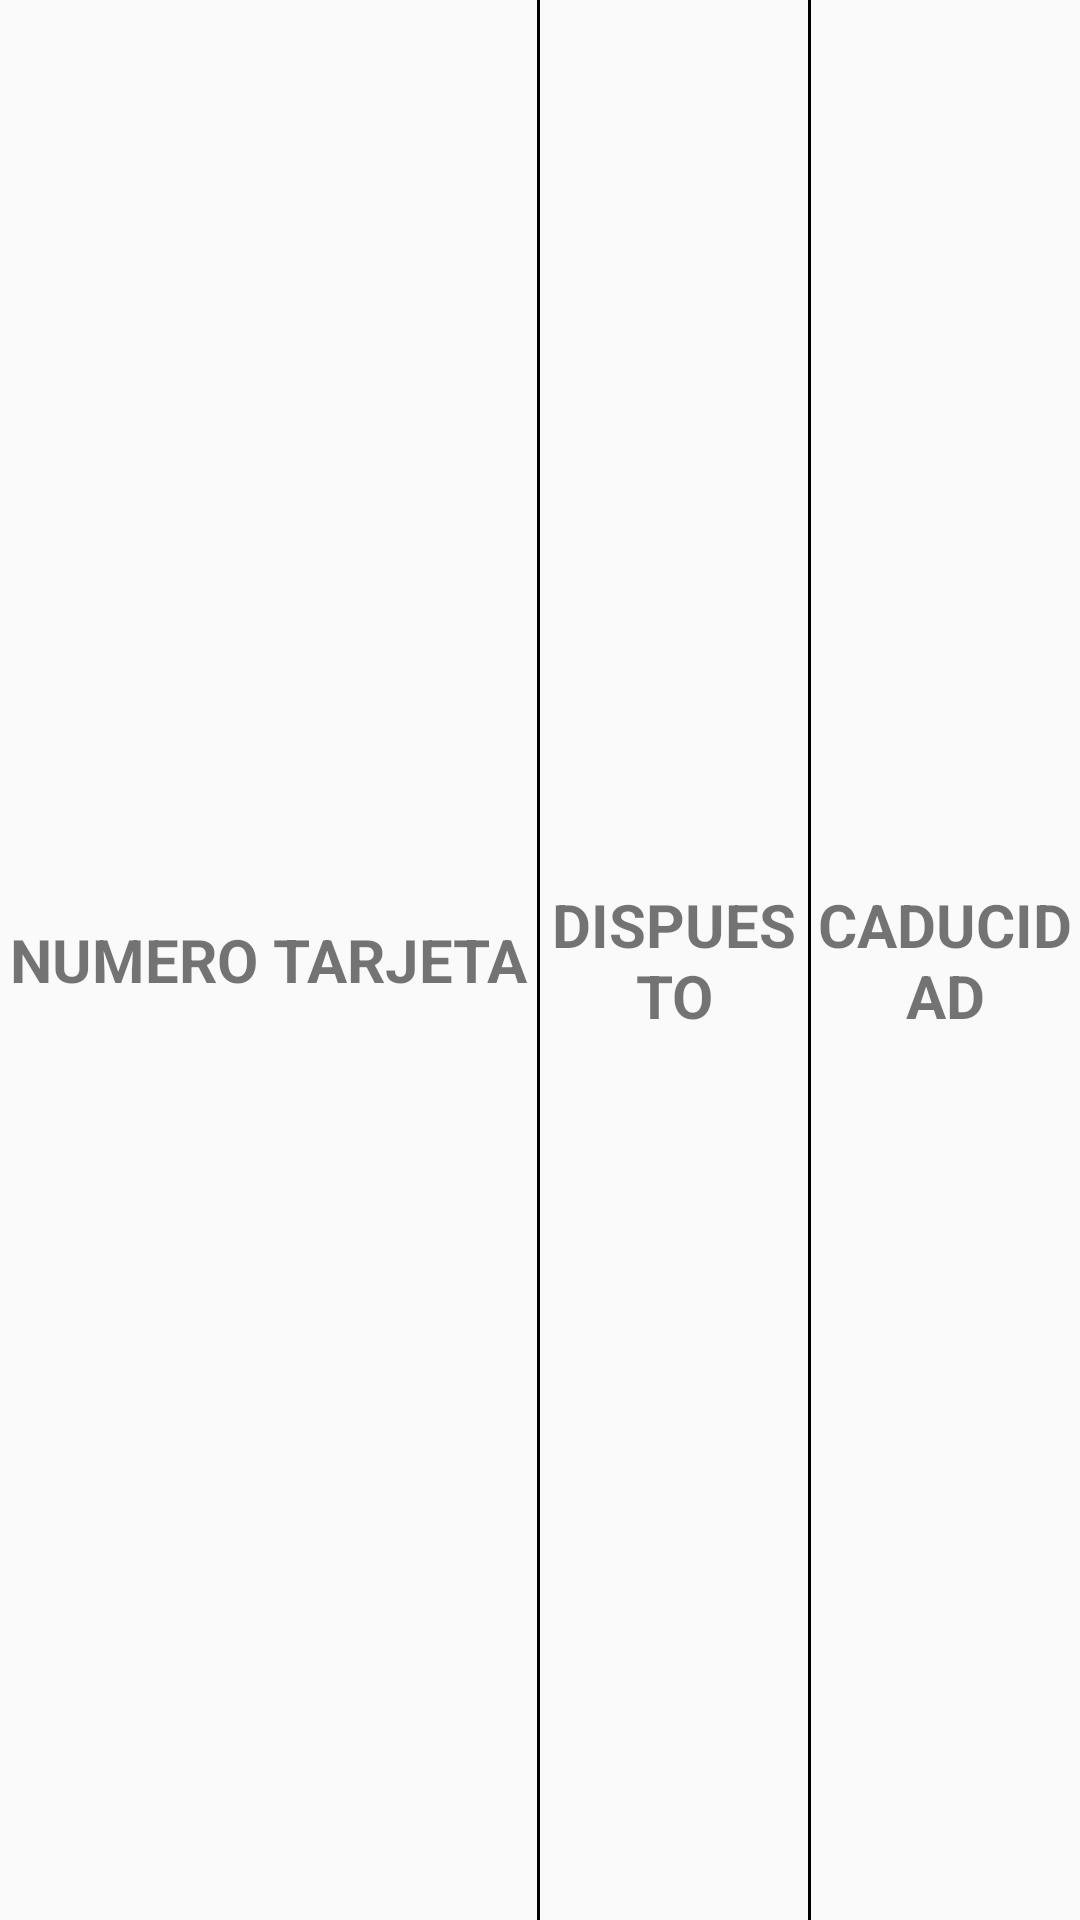

This screen was rendered from an Android layout file. Write that file and the resources it references.
<!-- AndroidManifest.xml: application theme AppTheme -->
<!-- res/layout/tarjeta_headers.xml -->
<?xml version="1.0" encoding="utf-8"?>
<LinearLayout xmlns:android="http://schemas.android.com/apk/res/android"
    android:orientation="horizontal" android:layout_width="match_parent"
    android:layout_height="match_parent">

    <TextView
        android:id="@+id/tv_numero_tarjeta"
        android:layout_width="0dp"
        android:layout_height="fill_parent"
        android:textSize="20dp"
        android:textStyle="bold"
        android:layout_weight="2"
        android:gravity="center"
        android:text="NUMERO TARJETA"/>

    <TextView
        style="@style/separador" />

    <TextView
        android:id="@+id/tv_dispuesto"
        android:layout_width="0dp"
        android:layout_height="fill_parent"
        android:textSize="20dp"
        android:textStyle="bold"
        android:layout_weight="1"
        android:gravity="center"
        android:text="DISPUESTO"/>

    <TextView
        style="@style/separador"/>

    <TextView
        android:id="@+id/tv_caducidad"
        android:layout_width="0dp"
        android:layout_height="fill_parent"
        android:textSize="20dp"
        android:textStyle="bold"
        android:layout_weight="1"
        android:gravity="center"
        android:text="CADUCIDAD"/>

</LinearLayout>
<!-- resources referenced by this layout -->
<resources>
  <style name="separador">
          <item name="android:layout_height">fill_parent</item>
          <item name="android:layout_width">1dp</item>
          <item name="android:background">@android:color/black</item>
      </style>
  <style name="AppTheme" parent="Theme.AppCompat.Light.DarkActionBar">
          
      </style>
</resources>
